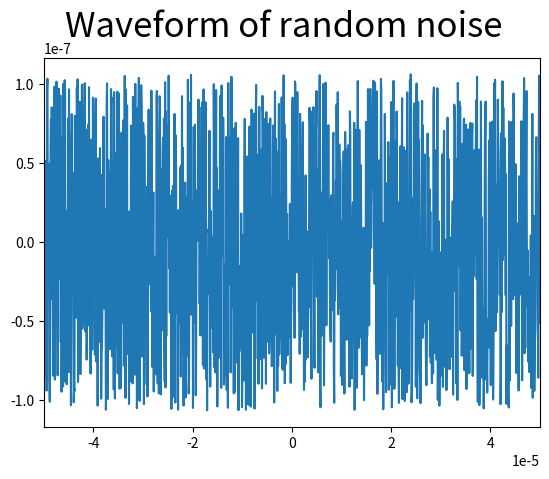
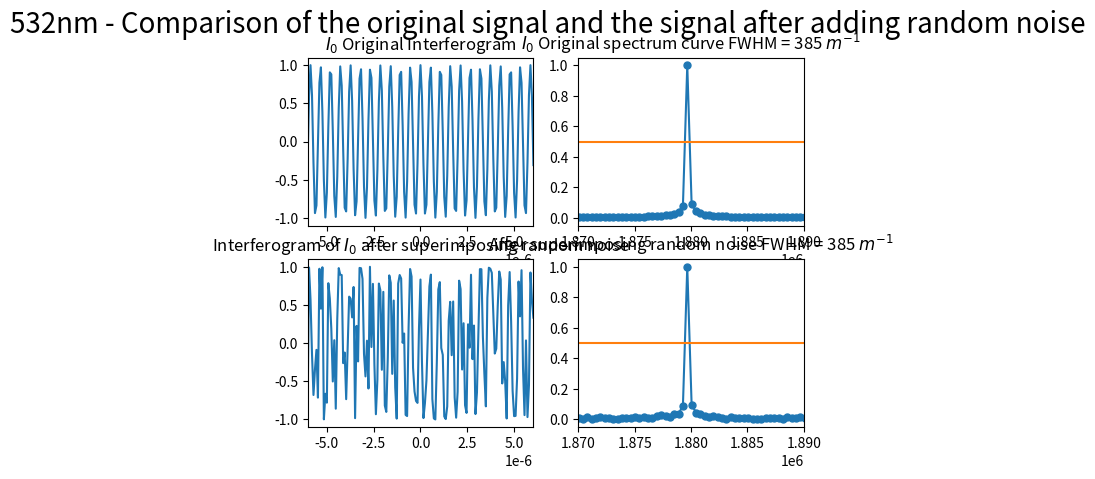

Recreate these plots in Python, in order.
import numpy as np
import matplotlib.pyplot as plt
from scipy.fftpack import fft
from pylab import *
import random

##########################################################################
# 本程序模拟有限扫描长度误差误差影响下的傅里叶变换光谱测量系统的光谱测量曲线
# 程序具体参数如下：
#   - 采样间隔选取 79.1nm
#   - 干涉图波长选取 532nm
#   - 干涉图采样点数选取 2^15
#   - 本程序只叠加一种噪声----随机噪声
##########################################################################

def GetFFT(I0, Iw0, n0):
    Y0 = 2*abs(fft(I0,n0))
    Y0_max = max(Y0);
    Y0 = Y0/Y0_max
    Y0 = Y0[:int(n0/2)]

    Yw0 = 2*abs(fft(Iw0,n0))
    Yw0_max = max(Yw0);
    Yw0 = Yw0/Yw0_max
    Yw0 = Yw0[:int(n0/2)]
    return Y0, Yw0

# 波长为532nm
laimda0 = 532*10**(-9)
# 79.1nm的采样间隔 
i = 79.1*10**(-9)
# 中心点的采样频
sigma0 = 1/laimda0
p1 = (-1)*(2**14)*79.1*10**(-9)
# 2**n个点 
p2 = (2**14-1)*79.1*10**(-9)
# 无补零 
x0 = np.arange(p1, p2, i)
n0 = n1 = 2**(int(np.log2(len(x0)))+1)
print("n0 length = %d" %n0)

I0 = np.cos(2*np.pi*sigma0*x0)

# 设置频谱图的横坐标
fs_0 = 1/i*np.arange(n0/2)/n0

#########################################################
#  此部分为叠加随机噪声
#########################################################
noise_rand = [random.uniform(-laimda0/5, laimda0/5) for _ in range(len(x0))]
# noise_rand = [random.uniform(0, laimda0/5) for _ in range(len(x0))]

Iw1 = np.cos(2*np.pi*sigma0*(x0 + noise_rand))

Y0, Yw1 = GetFFT(I0, Iw1, n0)

# 设置频谱图的横坐标
fs_1 = 1/i*np.arange(n0/2)/n0

best_Y0_average_range = 0.5*np.ones((Yw1.size, 1))

figure(1)
plt.plot(x0, noise_rand)
plt.xlim(-0.00005, 0.00005)
plt.suptitle("Waveform of random noise", fontsize = 25)

figure(2)
subplot(2,2,1)
plt.plot(x0, I0)
plt.xlim(-6*(10**(-6)), 6*(10**(-6)))
plt.title("$I_0$ Original Interferogram")


subplot(2,2,2)
plt.plot(fs_1, Y0, marker='o', ms=5)
plt.plot(fs_0,best_Y0_average_range)
plt.title("$I_0$ Original spectrum curve FWHM = 385 $m^{-1}$")
plt.xlim(1.87*(10**6), 1.89*(10**6))

subplot(2,2,3)
plt.plot(x0, Iw1)
plt.xlim(-6*(10**(-6)), 6*(10**(-6)))
plt.title("Interferogram of $I_0$ after superimposing random noise")

subplot(2,2,4)
plt.plot(fs_1, Yw1, marker='o', ms=5)
plt.plot(fs_0,best_Y0_average_range)
plt.title("After superimposing random noise FWHM = 385 $m^{-1}$")
plt.xlim(1.87*(10**6), 1.89*(10**6))

plt.suptitle("532nm - Comparison of the original signal and the signal after adding random noise", fontsize = 20)

plt.show()
